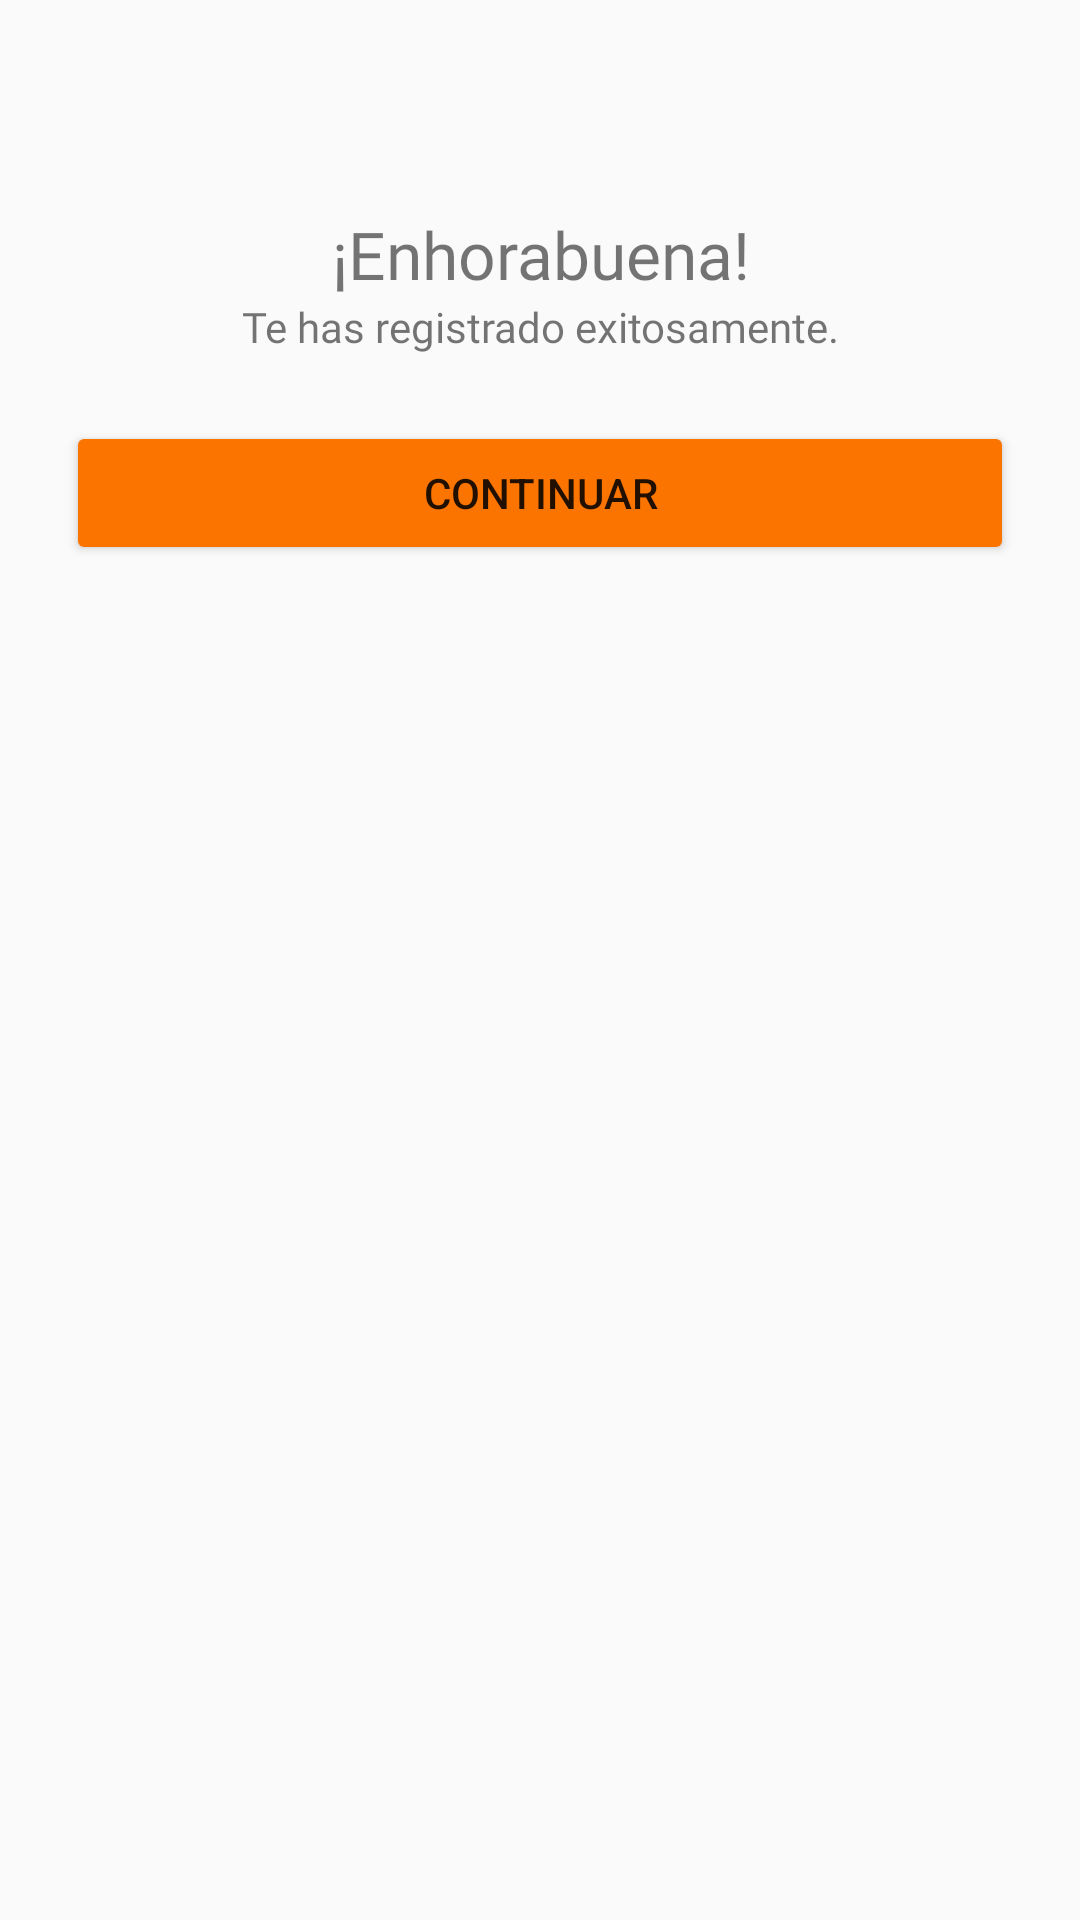

Android layout source for this screen:
<!-- AndroidManifest.xml: application theme Theme.AppCompat.DayNight.NoActionBar -->
<!-- res/layout/fragment_success.xml -->
<LinearLayout xmlns:android="http://schemas.android.com/apk/res/android"
    xmlns:app="http://schemas.android.com/apk/res-auto"
    android:layout_width="370sp"
    android:layout_height="280sp"
    android:layout_gravity="center"
    android:background="@drawable/dialog_rounded_bg"
    android:orientation="vertical">

    <ImageView
        android:id="@+id/imageView12"
        android:layout_width="match_parent"
        android:layout_height="wrap_content"
        android:layout_marginTop="48sp"
        android:src="@drawable/success_icon" />

    <TextView
        android:id="@+id/textView19"
        android:layout_width="match_parent"
        android:layout_height="wrap_content"
        android:layout_marginTop="22sp"
        android:fontFamily="@font/roboto"
        android:gravity="center_horizontal"
        android:text="¡Enhorabuena!"
        android:textSize="22sp" />

    <TextView
        android:id="@+id/textView20"
        android:layout_width="370sp"
        android:layout_height="wrap_content"
        android:layout_gravity="center_horizontal"
        android:background="@drawable/dialog_rounded_bg"
        android:fontFamily="@font/roboto"
        android:foregroundGravity="center_horizontal"
        android:gravity="center_horizontal"
        android:text="Te has registrado exitosamente." />

    <Button
        android:id="@+id/button4"
        android:layout_width="match_parent"
        android:layout_height="wrap_content"
        android:layout_marginLeft="22sp"
        android:layout_marginTop="22sp"
        android:layout_marginRight="22sp"
        android:layout_marginBottom="48sp"
        android:backgroundTint="@color/orange"
        android:onClick="clickOnContinue"
        android:text="Continuar"
        app:cornerRadius="10sp" />

</LinearLayout>
<!-- resources referenced by this layout -->
<resources>
  <color name="orange">#fc7400</color>
</resources>
